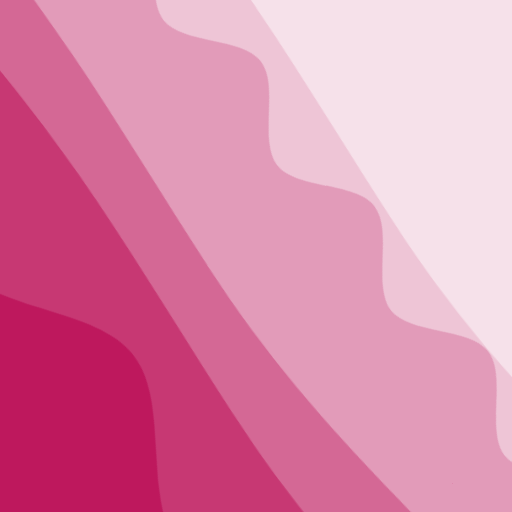
t = 0.00 s
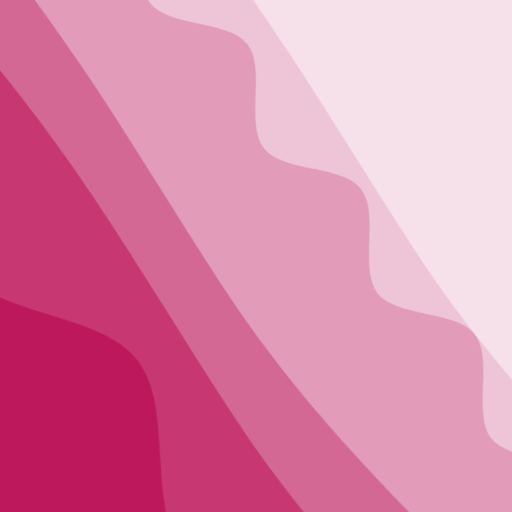
t = 2.50 s
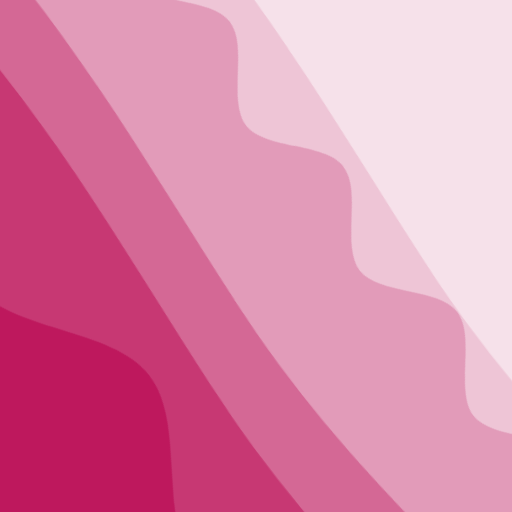
t = 5.00 s
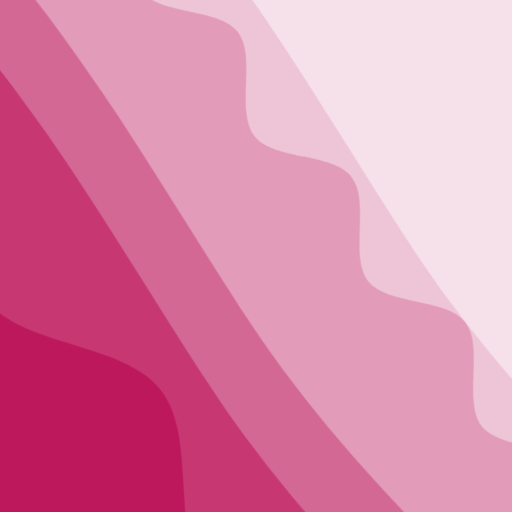
t = 7.50 s

The animated SVG that drew these frames (rendered in a browser with its animation timeline set to each time). Animation: 2 CSS @keyframes rules; frames cover the first 7.50 s, repeats indefinitely.

<svg xmlns="http://www.w3.org/2000/svg" viewBox="0 0 100 100" fill="none" shape-rendering="auto" aria-hidden="true"><!-- Generated by DiceBear (https://www.dicebear.com) --><metadata xmlns:rdf="http://www.w3.org/1999/02/22-rdf-syntax-ns#" xmlns:xsi="http://www.w3.org/2001/XMLSchema-instance" xmlns:dc="http://purl.org/dc/elements/1.1/" xmlns:dcterms="http://purl.org/dc/terms/"><rdf:RDF><rdf:Description><dc:title>Waves</dc:title><dc:creator>DiceBear</dc:creator><dc:source xsi:type="dcterms:URI">https://www.dicebear.com</dc:source><dcterms:license xsi:type="dcterms:URI">https://creativecommons.org/publicdomain/zero/1.0/</dcterms:license><dc:rights>“Waves” (https://www.dicebear.com) by “DiceBear”, licensed under “CC0 1.0” (https://creativecommons.org/publicdomain/zero/1.0/)</dc:rights></rdf:Description></rdf:RDF></metadata><defs><g id="layer-rolling-4ed515a1"><path d="M0 8c12 0 23 16 35 16S58 8 70 8s23 16 35 16 23-16 35-16 23 16 35 16c8 0 17-8 25-10v116H0Z" fill="#ffffff"/></g><g id="layer-calm-4ed515a1"><path d="M0 16c28 0 52-6 84-5s72 10 116 5v114H0Z" fill="#ffffff"/></g><g id="layer-ripple-4ed515a1"><path d="M0 12c6 0 12 10 18 10s12-10 18-10 12 10 18 10 12-10 18-10 12 10 18 10 12-10 18-10 12 10 18 10 12-10 18-10 12 10 18 10 12-10 18-10 12 6 20 5v113H0Z" fill="#ffffff"/></g><g id="body-quintet-4ed515a1"><g opacity=".14"><g class="dbwa-l1"><use transform="translate(-50) translate(-5.3554, -4.78413)" href="#layer-rolling-4ed515a1"/></g></g><g opacity=".24"><g class="dbwa-l2"><use transform="translate(-50 17) translate(-20.4044, -1.42714)" href="#layer-calm-4ed515a1"/></g></g><g opacity=".34"><g class="dbwa-l3"><use transform="translate(-50 34) translate(5.2534, -4.53544)" href="#layer-calm-4ed515a1"/></g></g><g opacity=".42"><g class="dbwa-l4"><use transform="translate(-50 51) translate(3.412, 1.21836)" href="#layer-ripple-4ed515a1"/></g></g><g opacity=".48"><g class="dbwa-l5"><use transform="translate(-50 68) translate(-10.0438, -4.66986)" href="#layer-calm-4ed515a1"/></g></g></g><g id="bodyFree-default-4ed515a1"><use href="#body-quintet-4ed515a1"/></g><g id="rotation-free-4ed515a1"><use transform="rotate(-128.082, 50, 50)" href="#bodyFree-default-4ed515a1"/></g><g id="animation-medium-4ed515a1"><g class="dbwa-medium"/><style>svg:has(.dbwa-medium){--dbwa-t:1;--dbwa-p:running}@media (prefers-reduced-motion: no-preference){@keyframes dbwaDriftA{0%,100%{transform:translateX(0)}50%{transform:translateX(-10px)}} @keyframes dbwaDriftB{0%,100%{transform:translateX(0)}50%{transform:translateX(10px)}} .dbwa-l1{animation:dbwaDriftA calc(var(--dbwa-t,1)*20s) ease-in-out infinite} .dbwa-l2{animation:dbwaDriftB calc(var(--dbwa-t,1)*16.5s) ease-in-out infinite} .dbwa-l3{animation:dbwaDriftA calc(var(--dbwa-t,1)*13.5s) ease-in-out infinite} .dbwa-l4{animation:dbwaDriftB calc(var(--dbwa-t,1)*11s) ease-in-out infinite} .dbwa-l5{animation:dbwaDriftA calc(var(--dbwa-t,1)*9.5s) ease-in-out infinite} .dbwa-l6{animation:dbwaDriftB calc(var(--dbwa-t,1)*8s) ease-in-out infinite}.dbwa-l1,.dbwa-l2,.dbwa-l3,.dbwa-l4,.dbwa-l5,.dbwa-l6{animation-play-state:var(--dbwa-p,paused)}}</style></g><clipPath id="clip-4ed515a1"><rect width="100" height="100" rx="0" ry="0"/></clipPath></defs><g clip-path="url(#clip-4ed515a1)"><rect width="100" height="100" fill="#be185d"/><use href="#rotation-free-4ed515a1"/><use href="#animation-medium-4ed515a1"/></g></svg>
